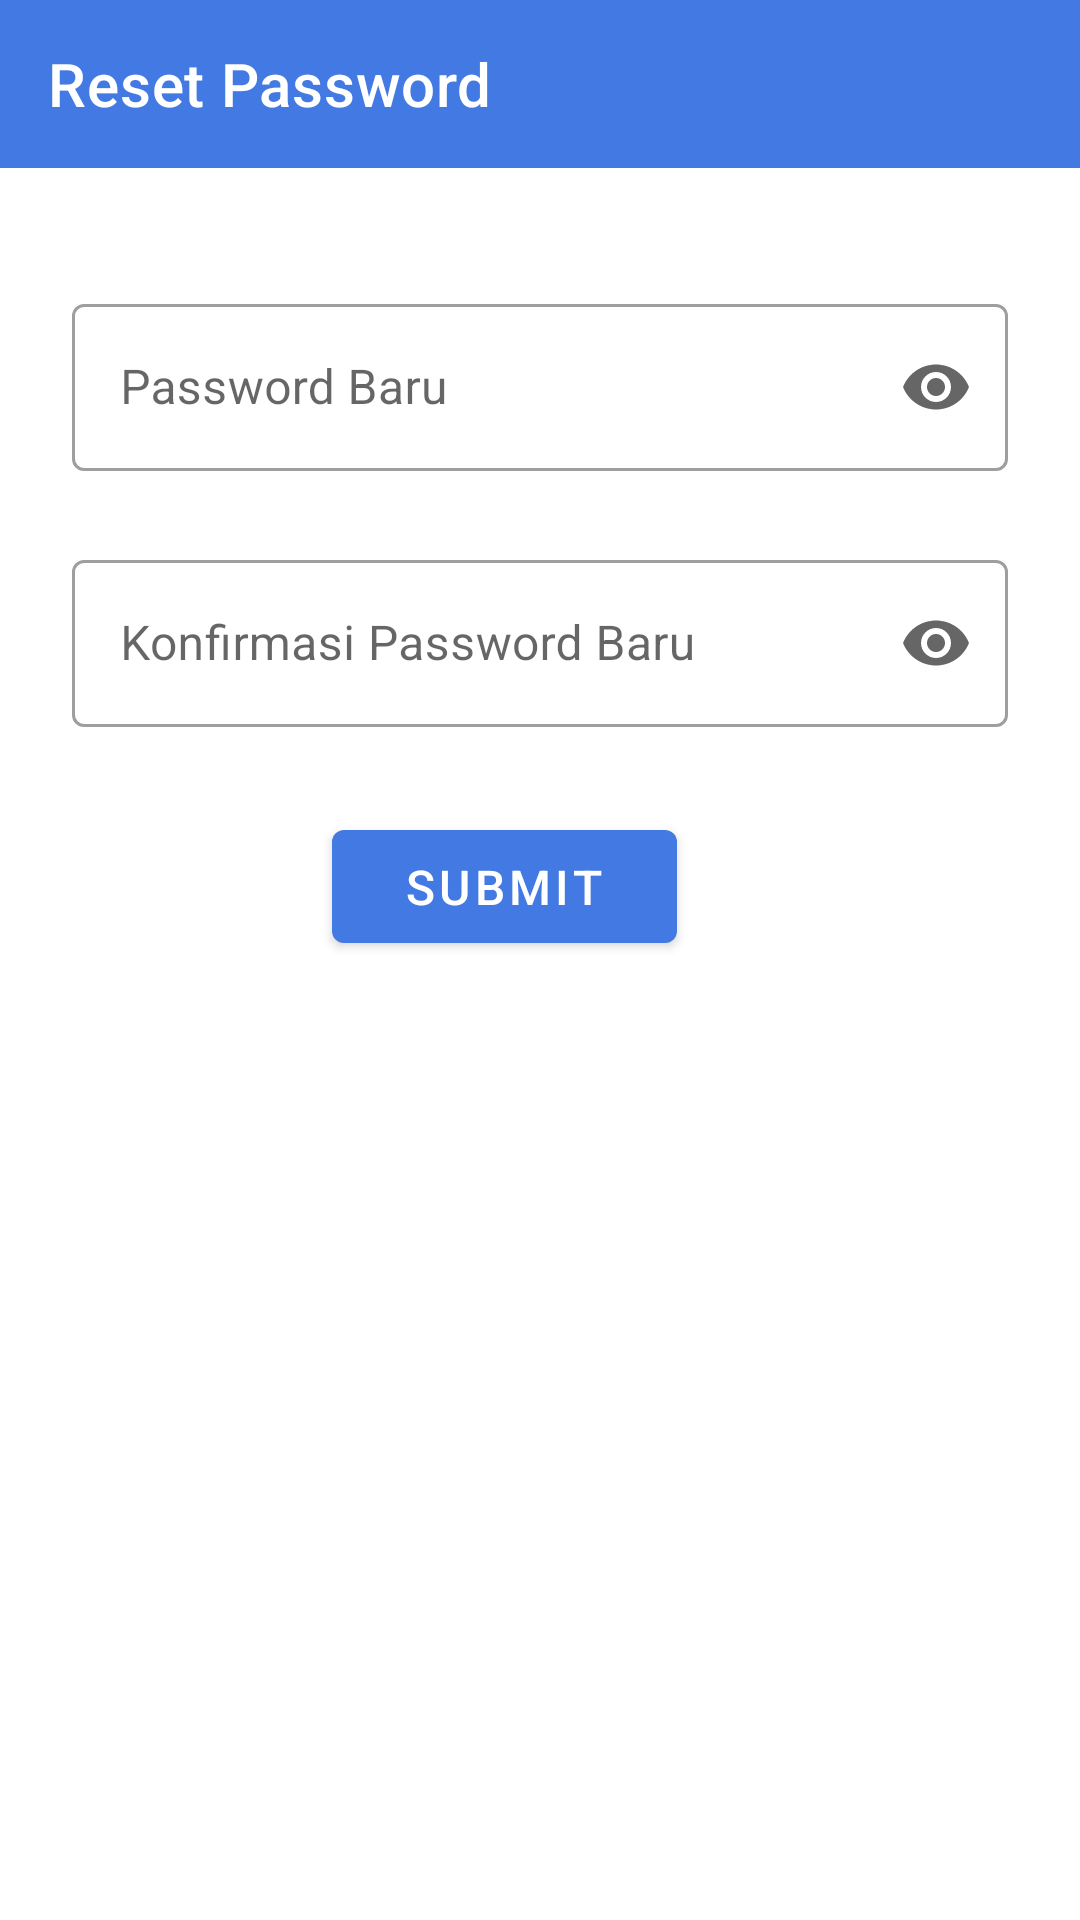

The Android layout XML behind this screen, and the referenced resources:
<!-- AndroidManifest.xml: application theme Theme.DoPlanner -->
<!-- res/layout/dpl_reset_password.xml -->
<?xml version="1.0" encoding="utf-8"?>
<LinearLayout xmlns:android="http://schemas.android.com/apk/res/android"
    xmlns:app="http://schemas.android.com/apk/res-auto"
    android:layout_width="match_parent"
    android:layout_height="match_parent"
    xmlns:tools="http://schemas.android.com/tools"
    android:orientation="vertical">

    <com.google.android.material.appbar.AppBarLayout
        style="@style/Widget.MaterialComponents.AppBarLayout.PrimarySurface"
        android:layout_width="match_parent"
        android:layout_height="wrap_content"
        android:fitsSystemWindows="true">

        <com.google.android.material.appbar.MaterialToolbar
            android:id="@+id/topAppBar_resetpass"
            style="@style/Widget.MaterialComponents.Toolbar.PrimarySurface"
            android:layout_width="match_parent"
            android:layout_height="?attr/actionBarSize"
            app:navigationIcon="@drawable/ic_arrow_back_24"
            app:title="@string/dpl_reset_password" />
    </com.google.android.material.appbar.AppBarLayout>

    <androidx.constraintlayout.widget.ConstraintLayout
        android:id="@+id/constraint_reset_pass"
        android:layout_width="match_parent"
        android:layout_height="match_parent">

        <com.google.android.material.textfield.TextInputLayout
            android:id="@+id/ti_password_reset"
            style="@style/Widget.MaterialComponents.TextInputLayout.OutlinedBox"
            android:layout_width="match_parent"
            android:layout_height="wrap_content"
            android:layout_marginHorizontal="24dp"
            android:layout_marginTop="40dp"
            android:hint="@string/dpl_hint_password_baru"
            app:endIconMode="password_toggle"
            app:errorEnabled="true"
            app:layout_constraintEnd_toEndOf="parent"
            app:layout_constraintStart_toStartOf="parent"
            app:layout_constraintTop_toTopOf="parent"
            app:startIconDrawable="@drawable/ic_lock_24">

            <com.google.android.material.textfield.TextInputEditText
                android:id="@+id/input_password_reset"
                android:layout_width="match_parent"
                android:layout_height="wrap_content"
                android:inputType="textPassword" />
        </com.google.android.material.textfield.TextInputLayout>

        <com.google.android.material.textfield.TextInputLayout
            android:id="@+id/ti_password_ulang_reset"
            style="@style/Widget.MaterialComponents.TextInputLayout.OutlinedBox"
            android:layout_width="match_parent"
            android:layout_height="wrap_content"
            android:layout_marginHorizontal="24dp"
            android:layout_marginTop="4dp"
            android:hint="@string/dpl_hint_password_ulang_baru"
            app:endIconMode="password_toggle"
            app:errorEnabled="true"
            app:layout_constraintEnd_toEndOf="parent"
            app:layout_constraintStart_toStartOf="parent"
            app:layout_constraintTop_toBottomOf="@id/ti_password_reset"
            app:startIconDrawable="@drawable/ic_lock_24">

            <com.google.android.material.textfield.TextInputEditText
                android:id="@+id/input_password_ulang_reset"
                android:layout_width="match_parent"
                android:layout_height="wrap_content"
                android:inputType="textPassword" />
        </com.google.android.material.textfield.TextInputLayout>

        <com.google.android.material.button.MaterialButton
            android:id="@+id/bt_submit_reset"
            android:layout_width="wrap_content"
            android:layout_height="wrap_content"
            android:layout_marginTop="8dp"
            android:layout_marginEnd="24dp"
            android:paddingHorizontal="24dp"
            android:paddingVertical="8dp"
            android:text="@string/dpl_submit"
            android:textSize="16sp"
            app:layout_constraintStart_toStartOf="parent"
            app:layout_constraintEnd_toEndOf="parent"
            app:layout_constraintTop_toBottomOf="@+id/ti_password_ulang_reset" />
    </androidx.constraintlayout.widget.ConstraintLayout>

</LinearLayout>
<!-- resources referenced by this layout -->
<resources>
  <string name="dpl_hint_password_baru">Password Baru</string>
  <string name="dpl_hint_password_ulang_baru">Konfirmasi Password Baru</string>
  <string name="dpl_reset_password">Reset Password</string>
  <string name="dpl_submit">Submit</string>
  <style name="Theme.DoPlanner" parent="Theme.MaterialComponents.DayNight.NoActionBar">
          
          <item name="colorPrimary">@color/Biru_Primary</item>
          <item name="colorPrimaryVariant">@color/Biru_Primary_Variant</item>
          <item name="colorOnPrimary">@color/white</item>
          
          <item name="colorSecondary">@color/Hijau_Secondary</item>
          <item name="colorSecondaryVariant">@color/Hijau_Sceondary_Variant</item>
          <item name="colorOnSecondary">@color/white</item>
          
          <item name="android:statusBarColor" tools:targetApi="l">?attr/colorPrimaryVariant</item>
          
          <item name="android:windowTranslucentStatus">true</item>
      </style>
  <color name="Biru_Primary">#4279E2</color>
  <color name="Biru_Primary_Variant">#3C6AC3</color>
  <color name="white">#FFFFFFFF</color>
  <color name="Hijau_Secondary">#4CAF50</color>
  <color name="Hijau_Sceondary_Variant">#30984D</color>
</resources>
